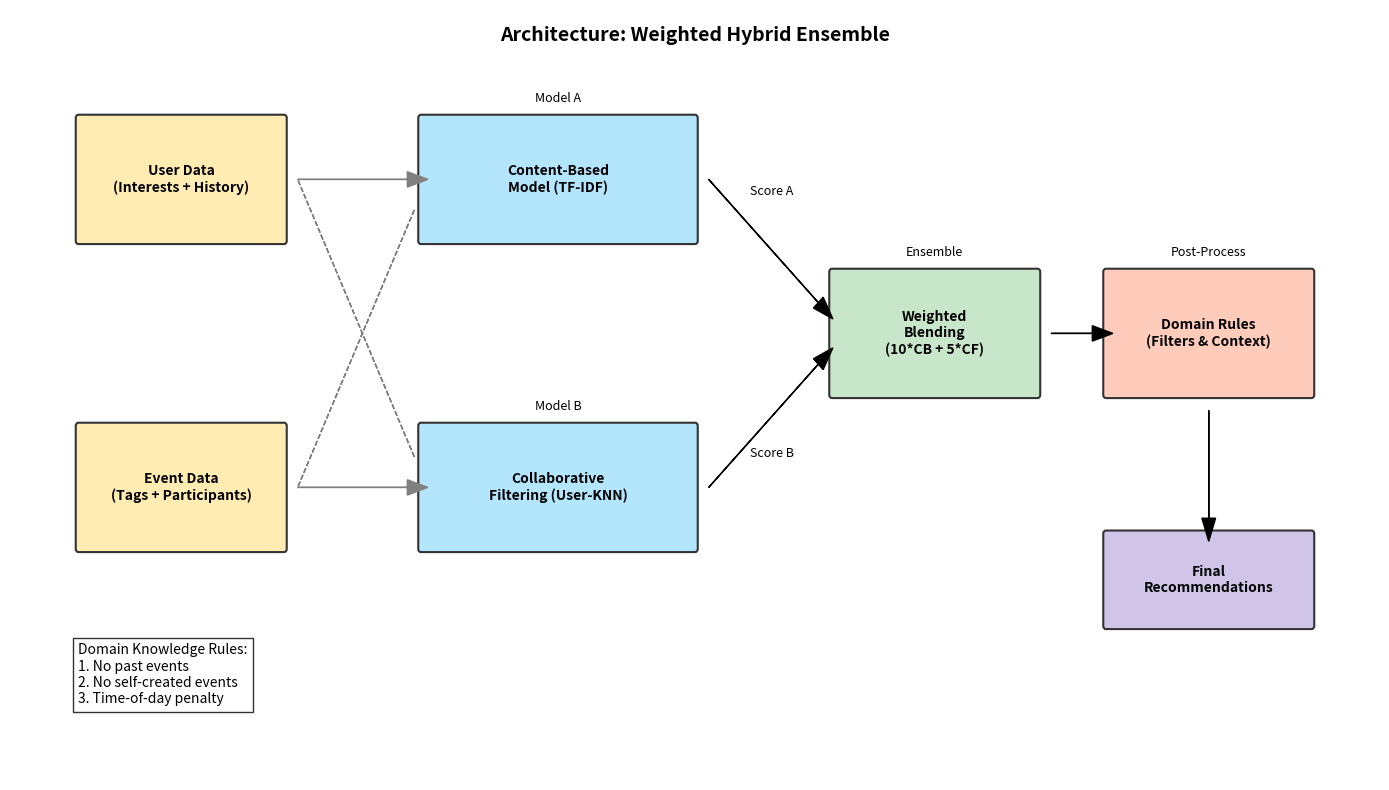

Python code for this plot:
import matplotlib.pyplot as plt
import matplotlib.patches as patches

def draw_ensemble():
    fig, ax = plt.subplots(figsize=(14, 8))
    ax.set_xlim(0, 100)
    ax.set_ylim(0, 50)
    ax.axis('off')

    # Функція для малювання блоку
    def draw_box(x, y, w, h, text, color='#E0E0E0', title=""):
        rect = patches.FancyBboxPatch((x, y), w, h, boxstyle="round,pad=0.2", 
                                      linewidth=1.5, edgecolor='#333', facecolor=color)
        ax.add_patch(rect)
        ax.text(x + w/2, y + h/2, text, ha='center', va='center', fontsize=10, fontweight='bold')
        if title:
            ax.text(x + w/2, y + h + 1, title, ha='center', fontsize=9, style='italic')

    # --- INPUT LAYER ---
    draw_box(5, 35, 15, 8, "User Data\n(Interests + History)", '#FFECB3')
    draw_box(5, 15, 15, 8, "Event Data\n(Tags + Participants)", '#FFECB3')

    # --- BASE MODELS (Level 0) ---
    draw_box(30, 35, 20, 8, "Content-Based\nModel (TF-IDF)", '#B3E5FC', "Model A")
    draw_box(30, 15, 20, 8, "Collaborative\nFiltering (User-KNN)", '#B3E5FC', "Model B")

    # Стрілки до моделей
    ax.arrow(21, 39, 8, 0, head_width=1, fc='gray', ec='gray')
    ax.arrow(21, 19, 8, 0, head_width=1, fc='gray', ec='gray')
    ax.arrow(21, 39, 8.5, -18, head_width=0, fc='gray', ec='gray', linestyle='--') # Cross data
    ax.arrow(21, 19, 8.5, 18, head_width=0, fc='gray', ec='gray', linestyle='--')

    # --- ENSEMBLE LAYER (Level 1) ---
    draw_box(60, 25, 15, 8, "Weighted\nBlending\n(10*CB + 5*CF)", '#C8E6C9', "Ensemble")

    # Стрілки до ансамблю
    ax.arrow(51, 39, 8, -8, head_width=1, fc='k', ec='k')
    ax.text(54, 38, "Score A", fontsize=9)
    ax.arrow(51, 19, 8, 8, head_width=1, fc='k', ec='k')
    ax.text(54, 21, "Score B", fontsize=9)

    # --- DOMAIN KNOWLEDGE (Post-Processing) ---
    draw_box(80, 25, 15, 8, "Domain Rules\n(Filters & Context)", '#FFCCBC', "Post-Process")

    # Стрілка
    ax.arrow(76, 29, 3, 0, head_width=1, fc='k', ec='k')

    # --- OUTPUT ---
    draw_box(80, 10, 15, 6, "Final\nRecommendations", '#D1C4E9')
    ax.arrow(87.5, 24, 0, -7, head_width=1, fc='k', ec='k')

    # Анотації
    ax.text(50, 48, "Architecture: Weighted Hybrid Ensemble", ha='center', fontsize=14, fontweight='bold')
    
    # Легенда
    ax.text(5, 5, "Domain Knowledge Rules:\n1. No past events\n2. No self-created events\n3. Time-of-day penalty", 
            fontsize=10, bbox=dict(facecolor='white', alpha=0.8))

    plt.tight_layout()
    plt.savefig('ensemble_architecture.png', dpi=300)
    print("✅ Діаграма збережена як ensemble_architecture.png")

if __name__ == "__main__":
    draw_ensemble()
